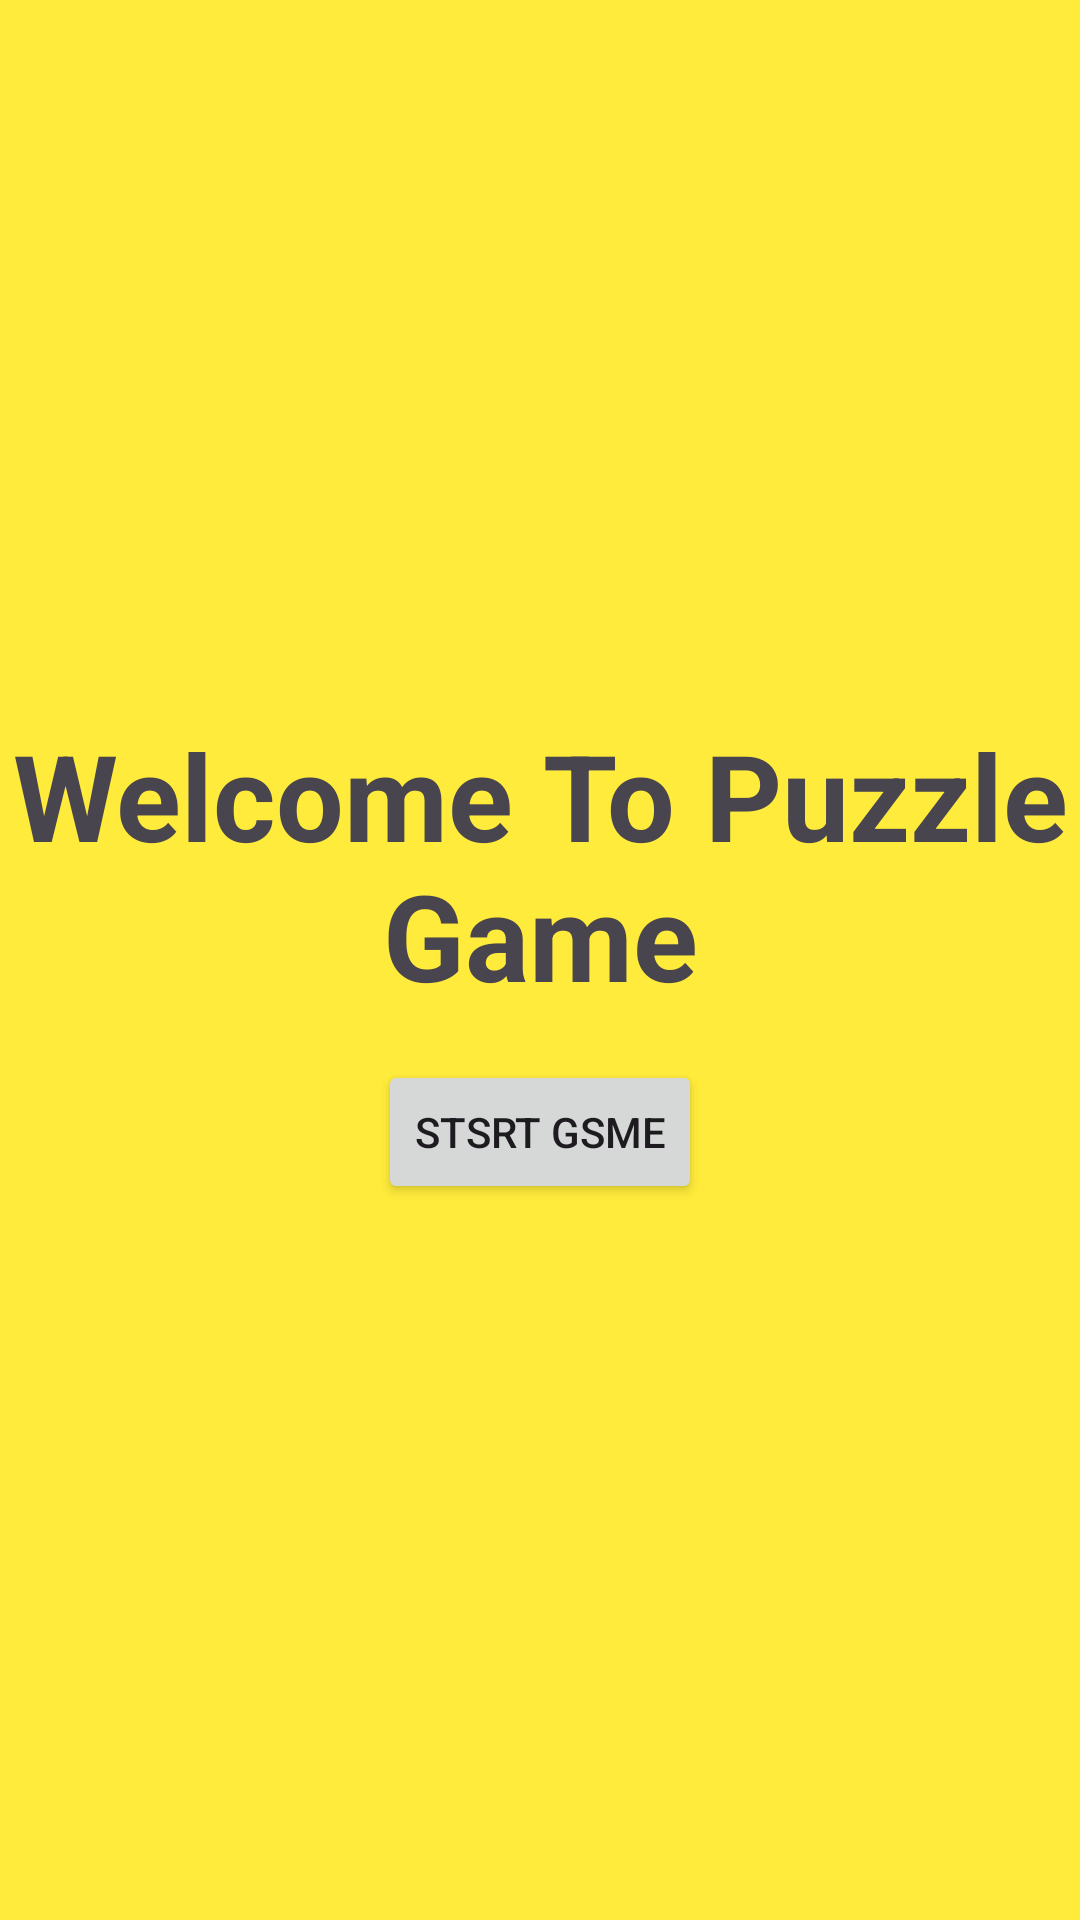

Android layout source for this screen:
<!-- AndroidManifest.xml: application theme Theme.Game -->
<!-- res/layout/activity_start_game.xml -->
<?xml version="1.0" encoding="utf-8"?>
<LinearLayout xmlns:android="http://schemas.android.com/apk/res/android"
    xmlns:app="http://schemas.android.com/apk/res-auto"
    xmlns:tools="http://schemas.android.com/tools"
    android:id="@+id/main"
    android:orientation="vertical"
    android:gravity="center"
    android:background="#FFEB3B"
    android:layout_width="match_parent"
    android:layout_height="match_parent"
    tools:context=".StartGame">

    <TextView
        android:layout_width="wrap_content"
        android:text="Welcome To Puzzle Game"
        android:textSize="40sp"
        android:textStyle="bold"
        android:gravity="center"
        android:layout_height="wrap_content">

    </TextView>

    <Button
        android:id="@+id/Btn_Start_Game"
        style="@style/Widget.AppCompat.Button"
        android:layout_width="wrap_content"
        android:layout_marginTop="15dp"
        android:layout_height="wrap_content"
        android:text="Stsrt Gsme">

    </Button>

</LinearLayout>
<!-- resources referenced by this layout -->
<resources>
  <style name="Theme.Game" parent="Base.Theme.Game" />
  <style name="Base.Theme.Game" parent="Theme.Material3.DayNight.NoActionBar">
          
          
      </style>
</resources>
